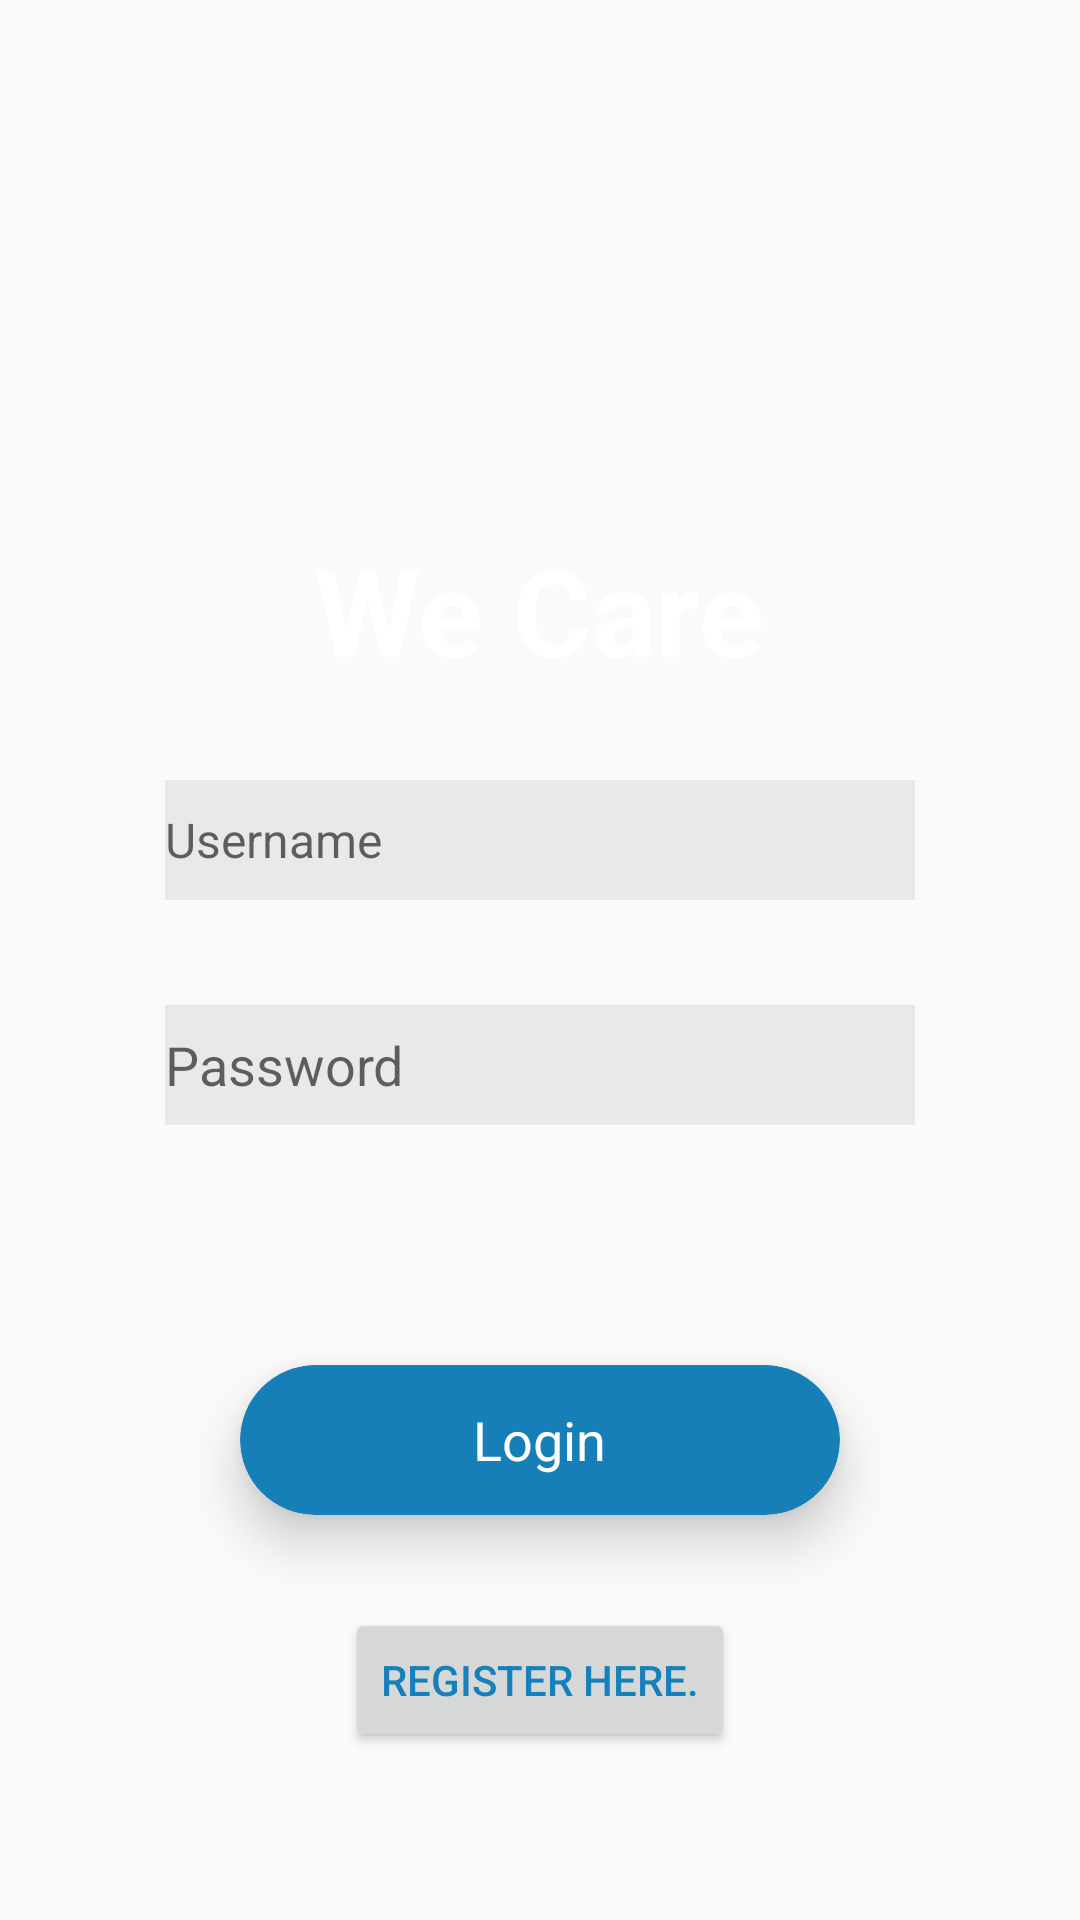

Layout XML and referenced resources for this Android screen:
<!-- AndroidManifest.xml: application theme AppTheme -->
<!-- res/layout/activity_main.xml -->
<?xml version="1.0" encoding="utf-8"?>

<RelativeLayout
    xmlns:android="http://schemas.android.com/apk/res/android"
    xmlns:app="http://schemas.android.com/apk/res-auto"
    xmlns:tools="http://schemas.android.com/tools"
    android:layout_width="match_parent"
    android:layout_height="match_parent"
    android:background="@drawable/gradient"
    >


    <ImageView
        android:id="@+id/imageView"
        android:layout_width="200dp"
        android:layout_height="200dp"
        android:layout_marginTop="40dp"
        app:srcCompat="@drawable/anonymous"
        android:layout_alignParentTop="true"
        android:layout_centerHorizontal="true" />

    <TextView
        android:layout_width="wrap_content"
        android:layout_height="wrap_content"
        android:layout_above="@id/email_edit_text_login"
        android:layout_centerHorizontal="true"
        android:layout_centerVertical="true"
        android:layout_marginBottom="30dp"
        android:text="We Care"
        android:textSize="40sp"
        android:textStyle="bold"
        android:textColor="#fff"
        />

    <EditText
        android:id="@+id/email_edit_text_login"
        android:layout_width="250dp"
        android:layout_height="40dp"
        android:background="#11000000"
        android:ems="10"
        android:hint="Username"

        android:inputType="textEmailAddress"
        android:textSize="16dp"
        android:layout_marginBottom="35dp"
        android:layout_above="@+id/password_edit_text_login"
        android:layout_centerHorizontal="true"
        android:textColor="#fff"
        />


    <EditText
        android:id="@+id/password_edit_text_login"
        android:layout_width="250dp"
        android:layout_height="40dp"
        android:background="#11000000"

        android:ems="10"
        android:hint="Password"
        android:textColor="#fff"
        android:inputType="textPassword"
        android:layout_marginBottom="130dp"
        android:layout_alignBottom="@+id/cardView"
        android:layout_alignLeft="@+id/email_edit_text_login"
        android:layout_alignStart="@+id/email_edit_text_login" />

    <androidx.cardview.widget.CardView
        android:layout_width="200dp"
        android:layout_height="50dp"
        app:cardBackgroundColor="@color/colorAccent"
        app:cardCornerRadius="25dp"
        app:cardElevation="10dp"
        android:id="@+id/cardView"
        android:layout_marginBottom="31dp"
        android:layout_above="@+id/button2"
        android:layout_centerHorizontal="true">

        <RelativeLayout
            android:layout_width="match_parent"
            android:layout_height="match_parent">

            <TextView
                android:id="@+id/textView"
                android:layout_width="wrap_content"
                android:layout_height="wrap_content"
                android:layout_centerInParent="true"
                android:text="Login"
                android:textColor="#fff"
                android:textSize="18sp" />
            <Button
                android:id="@+id/button_submit"
                android:layout_width="match_parent"
                android:layout_height="wrap_content"
                android:onClick="onLogIn"
                android:layout_centerInParent="true"

                android:background="@color/cardview_shadow_end_color"
                />


        </RelativeLayout>
    </androidx.cardview.widget.CardView>

   <Button
        android:id="@+id/button2"

        android:layout_width="wrap_content"
        android:layout_height="wrap_content"
        android:layout_above="@+id/linearLayout"
        android:layout_centerHorizontal="true"
        android:layout_marginBottom="6dp"
        android:text="Register Here."
       android:textColor="@color/colorPrimary"

        />




    <LinearLayout
        android:layout_width="wrap_content"
        android:layout_height="50dp"
        android:orientation="horizontal"
        android:layout_alignParentBottom="true"
        android:layout_alignLeft="@+id/imageView"
        android:layout_alignStart="@+id/imageView"
        android:id="@+id/linearLayout">


    </LinearLayout>

</RelativeLayout>
<!-- resources referenced by this layout -->
<resources>
  <color name="colorAccent">#1680BA</color>
  <color name="colorPrimary">#1680BA</color>
  <style name="AppTheme" parent="Theme.AppCompat.Light.DarkActionBar">
          
          <item name="colorPrimary">@color/colorPrimary</item>
          <item name="colorPrimaryDark">@color/colorPrimaryDark</item>
          <item name="colorAccent">@color/colorAccent</item>
      </style>
  <color name="colorPrimaryDark">#1680BA</color>
</resources>
